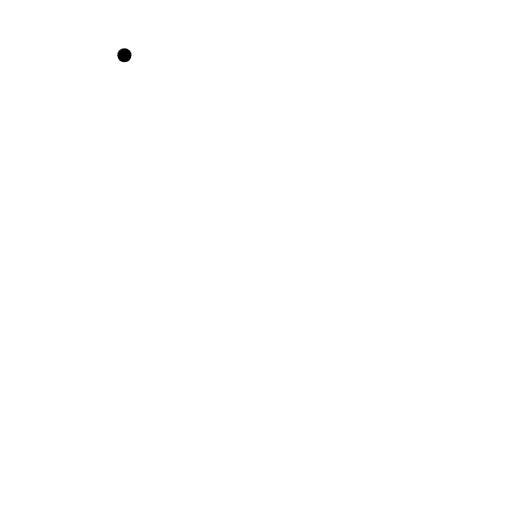
t = 0.00 s
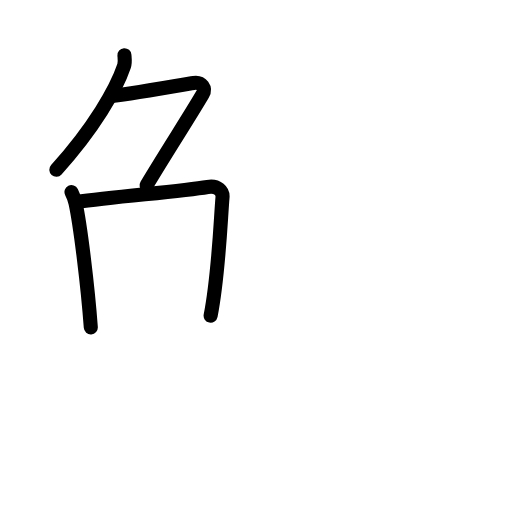
t = 3.75 s
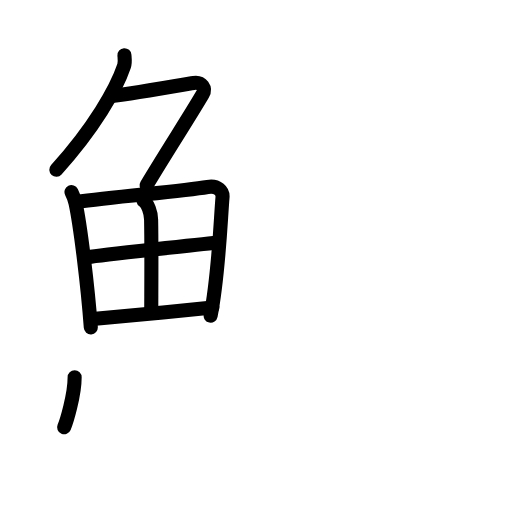
t = 7.75 s
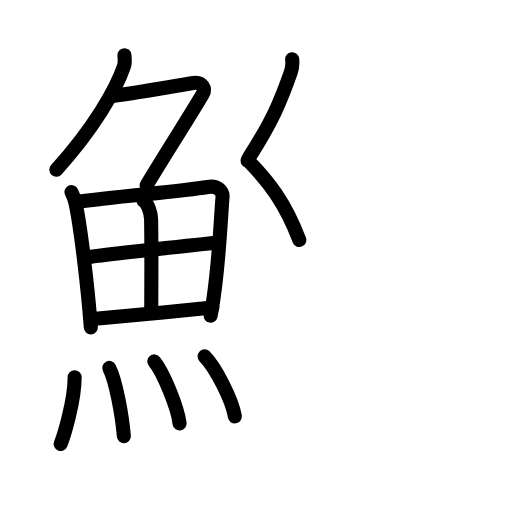
t = 11.44 s
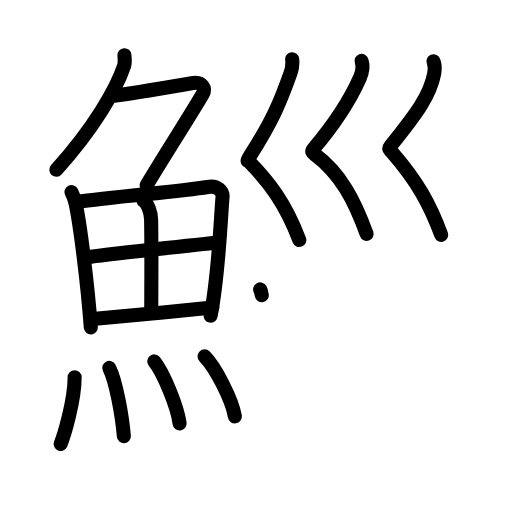
t = 14.38 s
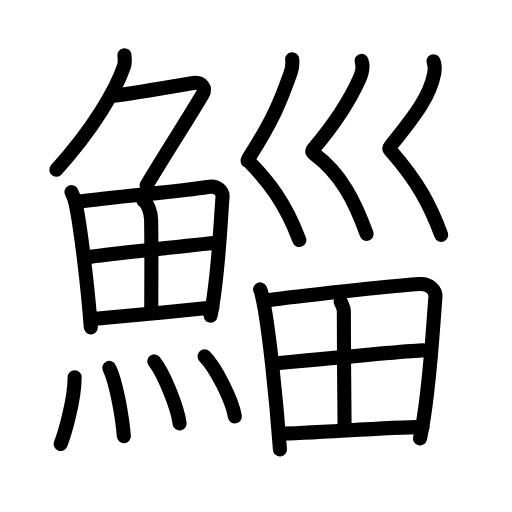
t = 19.00 s

The animated SVG that drew these frames (rendered in a browser with its animation timeline set to each time). Animation: 57 SMIL elements (animate=57); one cycle of 19.00 s.

<?xml version="1.0" encoding="UTF-8"?>
<!--
AniKanjiVG is licensed by CC-BY-SA Paul C. Sommerhoff (https://bitbucket.org/sommerhoff/anikanjivg).
AniKanjiVG uses KanjiVG which is licensed by CC-BY-SA Ulrich Apel (http://kanjivg.tagaini.net).
See also http://creativecommons.org/licenses/by-sa/3.0/
-->
<svg xmlns:kvg='http://kanjivg.tagaini.net' xmlns='http://www.w3.org/2000/svg' width='109' height='109' viewBox='0 0 109 109' style='fill:none;stroke:#000000;stroke-width:3;stroke-linecap:round;stroke-linejoin:round;' id="kvg:kanji_09bd4"><g id="kvg:09bd4" kvg:element="鯔"><g id="kvg:09bd4-g1" kvg:element="魚" kvg:position="left" kvg:radical="general"><g id="kvg:09bd4-g2" kvg:element="𠂊𠂊𠂊𠂊𠂊𠂊𠂊𠂊𠔉𠔉𠂊𠂊𠂊𠂊𤇾𠂊𠔉𠂊𠂊𠂊𠂤𠂊𠂊𠂊𦥯𦥑𠂊𦥑𠂊𠂊𠔉𠔉𠂊𠂊𠂊𠂊𠂊𠂊𠂊𠂊𠂊𠂊𦥑𦥑𠂊𠂊𠂊𠂊𠬝𠂊𤇾𠂊𤇾𠂊𠂊𠂊𠂊𦥑𦥑𠂊𠂊𠂢𠂢𠂊𠂊𦥑𠂊𦰩𠂊𠂊𠂊𠂊𤇾𦥑𠂊𠂊𠂊𠂊𠂊𠂊𠂊𦥑𠂊𠂊𠂊𠂊𠂊𠂊𠂊𠂊𠂊𠂊𠂊𠂢𠂢𦥑𠂊𦥑𦥑𦥑𦥑𦥑𦥑𠂊𠂊𠂊𠂊𠂊𦥑𠂊𠂊𠂊𠂊𤇾𠂊𠂊𠂊𠂊𦥑𦥯𦥑𠂊𠂊𠂊𠂊𠂊𠂊𠂊𠂊𠂊𠂊𠂊𠂊𠂊𦥑𦰌𠂊𦥑𠂊𠂊𠂊𠂊𠂊𠂊𠂊𠂊𠂤𠂤𠂊𠂊𦥑𦥑𠂊𠂤𠂊𠂊𠂊𩙿𠂊𠂊𠂊𠂊𠂊𠂊𠂊𠂊𠂊𠂊𠂊𠂊𠂊𠂊𠂊𠂊𠂊𠂊𠂊𠂊𠂊𠂊𠂊𠂊𠂊𠂊𠂊𠂊𠂊𠂊" kvg:variant="true" kvg:original="勹" kvg:position="top"><path id="kvg:09bd4-s1" kvg:type="㇒" d="M26.49,11.75c0.04,0.57,0.19,1.51-0.08,2.31C24.75,19,20,27.25,11.99,36.12"><animate attributeName="d" begin="0.0s" dur="0.5s" from="M26.49,11.75C26.49,11.75,26.49,11.75,26.49,11.75" to="M26.49,11.75c0.04,0.57,0.19,1.51-0.08,2.31" />
<animate attributeName="d" begin="0.5s" dur="0.5s" from="M26.49,11.75c0.04,0.57,0.19,1.51-0.08,2.31c0,0,0,0,0,0,0" to="M26.49,11.75c0.04,0.57,0.19,1.51-0.08,2.31C24.75,19,20,27.25,11.99,36.12" />
</path>
<path id="kvg:09bd4-s2" kvg:type="㇇" d="M23.89,20.38c1.93,0,15.32-2.44,17.35-2.73c1.74-0.25,2.63,1.17,1.91,2.4c-3.05,5.19-6.98,11.16-11.95,19.4"><animate attributeName="d" begin="1.0s" dur="0.3333333333333333s" from="M23.89,20.38C23.89,20.38,23.89,20.38,23.89,20.38" to="M23.89,20.38c1.93,0,15.32-2.44,17.35-2.73" />
<animate attributeName="d" begin="1.3333333333333333s" dur="0.3333333333333333s" from="M23.89,20.38c1.93,0,15.32-2.44,17.35-2.73c0,0,0,0,0,0,0" to="M23.89,20.38c1.93,0,15.32-2.44,17.35-2.73c1.74-0.25,2.63,1.17,1.91,2.4" />
<animate attributeName="d" begin="1.6666666666666665s" dur="0.3333333333333333s" from="M23.89,20.38c1.93,0,15.32-2.44,17.35-2.73c1.74-0.25,2.63,1.17,1.91,2.4c0,0,0,0,0,0,0" to="M23.89,20.38c1.93,0,15.32-2.44,17.35-2.73c1.74-0.25,2.63,1.17,1.91,2.4c-3.05,5.19-6.98,11.16-11.95,19.4" />
<animate attributeName="d" begin="0s" dur="1.0s" from="M-100,-100" to="M-100,-100" />
</path>
</g>
<g id="kvg:09bd4-g3" kvg:position="bottom"><g id="kvg:09bd4-g4" kvg:element="田"><path id="kvg:09bd4-s3" kvg:type="㇑" d="M15.22,40.89c0.23,0.46,0.73,1.77,0.86,2.35c1.02,4.72,2.61,17.64,3.25,26.45"><animate attributeName="d" begin="2.0s" dur="0.5s" from="M15.22,40.89C15.22,40.89,15.22,40.89,15.22,40.89" to="M15.22,40.89c0.23,0.46,0.73,1.77,0.86,2.35" />
<animate attributeName="d" begin="2.5s" dur="0.5s" from="M15.22,40.89c0.23,0.46,0.73,1.77,0.86,2.35c0,0,0,0,0,0,0" to="M15.22,40.89c0.23,0.46,0.73,1.77,0.86,2.35c1.02,4.72,2.61,17.64,3.25,26.45" />
<animate attributeName="d" begin="0s" dur="2.0s" from="M-100,-100" to="M-100,-100" />
</path>
<path id="kvg:09bd4-s4" kvg:type="㇕a" d="M16.28,43.02c7.92-1.19,22.01-2.21,27.92-3.21c2.17-0.37,3.29,0.93,3.17,2.23c-0.41,4.76-0.79,16.26-2.53,25.17"><animate attributeName="d" begin="3.0s" dur="0.3333333333333333s" from="M16.28,43.02C16.28,43.02,16.28,43.02,16.28,43.02" to="M16.28,43.02c7.92-1.19,22.01-2.21,27.92-3.21" />
<animate attributeName="d" begin="3.3333333333333335s" dur="0.3333333333333333s" from="M16.28,43.02c7.92-1.19,22.01-2.21,27.92-3.21c0,0,0,0,0,0,0" to="M16.28,43.02c7.92-1.19,22.01-2.21,27.92-3.21c2.17-0.37,3.29,0.93,3.17,2.23" />
<animate attributeName="d" begin="3.6666666666666665s" dur="0.3333333333333333s" from="M16.28,43.02c7.92-1.19,22.01-2.21,27.92-3.21c2.17-0.37,3.29,0.93,3.17,2.23c0,0,0,0,0,0,0" to="M16.28,43.02c7.92-1.19,22.01-2.21,27.92-3.21c2.17-0.37,3.29,0.93,3.17,2.23c-0.41,4.76-0.79,16.26-2.53,25.17" />
<animate attributeName="d" begin="0s" dur="3.0s" from="M-100,-100" to="M-100,-100" />
</path>
<path id="kvg:09bd4-s5" kvg:type="㇑a" d="M30.56,42.73c0.9,0.59,1.58,2.51,1.61,4.04c0.12,6.73,0.03,16.27,0.03,19.6"><animate attributeName="d" begin="4.0s" dur="0.5s" from="M30.56,42.73C30.56,42.73,30.56,42.73,30.56,42.73" to="M30.56,42.73c0.9,0.59,1.58,2.51,1.61,4.04" />
<animate attributeName="d" begin="4.5s" dur="0.5s" from="M30.56,42.73c0.9,0.59,1.58,2.51,1.61,4.04c0,0,0,0,0,0,0" to="M30.56,42.73c0.9,0.59,1.58,2.51,1.61,4.04c0.12,6.73,0.03,16.27,0.03,19.6" />
<animate attributeName="d" begin="0s" dur="4.0s" from="M-100,-100" to="M-100,-100" />
</path>
<path id="kvg:09bd4-s6" kvg:type="㇐a" d="M18.76,54.73c2.58-0.46,25.26-2.87,27.39-3.06"><animate attributeName="d" begin="5.0s" dur="1.0s" from="M18.76,54.73C18.76,54.73,18.76,54.73,18.76,54.73" to="M18.76,54.73c2.58-0.46,25.26-2.87,27.39-3.06" />
<animate attributeName="d" begin="0s" dur="5.0s" from="M-100,-100" to="M-100,-100" />
</path>
<path id="kvg:09bd4-s7" kvg:type="㇐a" d="M19.73,67.9c5.71-0.51,17.61-1.62,25.49-2.45"><animate attributeName="d" begin="6.0s" dur="1.0s" from="M19.73,67.9C19.73,67.9,19.73,67.9,19.73,67.9" to="M19.73,67.9c5.71-0.51,17.61-1.62,25.49-2.45" />
<animate attributeName="d" begin="0s" dur="6.0s" from="M-100,-100" to="M-100,-100" />
</path>
</g>
<g id="kvg:09bd4-g5" kvg:element="灬" kvg:variant="true" kvg:original="火"><path id="kvg:09bd4-s8" kvg:type="㇔" d="M15.89,80.32c0,5.14-2.36,12.71-2.98,14.18"><animate attributeName="d" begin="7.0s" dur="1.0s" from="M15.89,80.32C15.89,80.32,15.89,80.32,15.89,80.32" to="M15.89,80.32c0,5.14-2.36,12.71-2.98,14.18" />
<animate attributeName="d" begin="0s" dur="7.0s" from="M-100,-100" to="M-100,-100" />
</path>
<path id="kvg:09bd4-s9" kvg:type="㇔" d="M23.26,78.33c1.42,2.74,2.76,10.28,3.11,14.54"><animate attributeName="d" begin="8.0s" dur="1.0s" from="M23.26,78.33C23.26,78.33,23.26,78.33,23.26,78.33" to="M23.26,78.33c1.42,2.74,2.76,10.28,3.11,14.54" />
<animate attributeName="d" begin="0s" dur="8.0s" from="M-100,-100" to="M-100,-100" />
</path>
<path id="kvg:09bd4-s10" kvg:type="㇔" d="M32.84,76.94c1.9,2.33,4.92,9.59,5.4,13.21"><animate attributeName="d" begin="9.0s" dur="1.0s" from="M32.84,76.94C32.84,76.94,32.84,76.94,32.84,76.94" to="M32.84,76.94c1.9,2.33,4.92,9.59,5.4,13.21" />
<animate attributeName="d" begin="0s" dur="9.0s" from="M-100,-100" to="M-100,-100" />
</path>
<path id="kvg:09bd4-s11" kvg:type="㇔" d="M43.55,75.87c2.28,2.25,5.88,9.27,6.45,12.78"><animate attributeName="d" begin="10.0s" dur="1.0s" from="M43.55,75.87C43.55,75.87,43.55,75.87,43.55,75.87" to="M43.55,75.87c2.28,2.25,5.88,9.27,6.45,12.78" />
<animate attributeName="d" begin="0s" dur="10.0s" from="M-100,-100" to="M-100,-100" />
</path>
</g>
</g>
</g>
<g id="kvg:09bd4-g6" kvg:position="right"><g id="kvg:09bd4-g7" kvg:element="巛" kvg:position="top"><path id="kvg:09bd4-s12" kvg:type="㇛" d="M62.2,12.6c0.13,1.12,0.01,1.93-0.31,2.84c-2.14,6.1-3.89,10.3-8.75,17.9c-0.74,1.15-0.35,0.82,0,1.18c3.86,3.97,7.52,8.46,10.58,16.58"><animate attributeName="d" begin="11.0s" dur="0.25s" from="M62.2,12.6C62.2,12.6,62.2,12.6,62.2,12.6" to="M62.2,12.6c0.13,1.12,0.01,1.93-0.31,2.84" />
<animate attributeName="d" begin="11.25s" dur="0.25s" from="M62.2,12.6c0.13,1.12,0.01,1.93-0.31,2.84c0,0,0,0,0,0,0" to="M62.2,12.6c0.13,1.12,0.01,1.93-0.31,2.84c-2.14,6.1-3.89,10.3-8.75,17.9" />
<animate attributeName="d" begin="11.5s" dur="0.25s" from="M62.2,12.6c0.13,1.12,0.01,1.93-0.31,2.84c-2.14,6.1-3.89,10.3-8.75,17.9c0,0,0,0,0,0,0" to="M62.2,12.6c0.13,1.12,0.01,1.93-0.31,2.84c-2.14,6.1-3.89,10.3-8.75,17.9c-0.74,1.15-0.35,0.82,0,1.18" />
<animate attributeName="d" begin="11.75s" dur="0.25s" from="M62.2,12.6c0.13,1.12,0.01,1.93-0.31,2.84c-2.14,6.1-3.89,10.3-8.75,17.9c-0.74,1.15-0.35,0.82,0,1.18c0,0,0,0,0,0,0" to="M62.2,12.6c0.13,1.12,0.01,1.93-0.31,2.84c-2.14,6.1-3.89,10.3-8.75,17.9c-0.74,1.15-0.35,0.82,0,1.18c3.86,3.97,7.52,8.46,10.58,16.58" />
<animate attributeName="d" begin="0s" dur="11.0s" from="M-100,-100" to="M-100,-100" />
</path>
<path id="kvg:09bd4-s13" kvg:type="㇛" d="M76.97,12.97c0.42,1.2-0.03,2.86-0.38,3.66c-1.85,4.17-4.62,8.88-9.84,15.04c-0.5,0.6-0.24,0.82,0.23,1.17c5.52,4.06,8.54,9.91,11.07,16.97"><animate attributeName="d" begin="12.0s" dur="0.25s" from="M76.97,12.97C76.97,12.97,76.97,12.97,76.97,12.97" to="M76.97,12.97c0.42,1.2-0.03,2.86-0.38,3.66" />
<animate attributeName="d" begin="12.25s" dur="0.25s" from="M76.97,12.97c0.42,1.2-0.03,2.86-0.38,3.66c0,0,0,0,0,0,0" to="M76.97,12.97c0.42,1.2-0.03,2.86-0.38,3.66c-1.85,4.17-4.62,8.88-9.84,15.04" />
<animate attributeName="d" begin="12.5s" dur="0.25s" from="M76.97,12.97c0.42,1.2-0.03,2.86-0.38,3.66c-1.85,4.17-4.62,8.88-9.84,15.04c0,0,0,0,0,0,0" to="M76.97,12.97c0.42,1.2-0.03,2.86-0.38,3.66c-1.85,4.17-4.62,8.88-9.84,15.04c-0.5,0.6-0.24,0.82,0.23,1.17" />
<animate attributeName="d" begin="12.75s" dur="0.25s" from="M76.97,12.97c0.42,1.2-0.03,2.86-0.38,3.66c-1.85,4.17-4.62,8.88-9.84,15.04c-0.5,0.6-0.24,0.82,0.23,1.17c0,0,0,0,0,0,0" to="M76.97,12.97c0.42,1.2-0.03,2.86-0.38,3.66c-1.85,4.17-4.62,8.88-9.84,15.04c-0.5,0.6-0.24,0.82,0.23,1.17c5.52,4.06,8.54,9.91,11.07,16.97" />
<animate attributeName="d" begin="0s" dur="12.0s" from="M-100,-100" to="M-100,-100" />
</path>
<path id="kvg:09bd4-s14" kvg:type="㇛" d="M92.28,13.03c0.35,0.84,0.31,1.76,0.16,2.6c-0.87,4.6-3.62,8.42-9.33,15.48c-0.49,0.61-0.16,0.73,0.23,1.17C89,38.75,91.62,43.73,93.93,50"><animate attributeName="d" begin="13.0s" dur="0.25s" from="M92.28,13.03C92.28,13.03,92.28,13.03,92.28,13.03" to="M92.28,13.03c0.35,0.84,0.31,1.76,0.16,2.6" />
<animate attributeName="d" begin="13.25s" dur="0.25s" from="M92.28,13.03c0.35,0.84,0.31,1.76,0.16,2.6c0,0,0,0,0,0,0" to="M92.28,13.03c0.35,0.84,0.31,1.76,0.16,2.6c-0.87,4.6-3.62,8.42-9.33,15.48" />
<animate attributeName="d" begin="13.5s" dur="0.25s" from="M92.28,13.03c0.35,0.84,0.31,1.76,0.16,2.6c-0.87,4.6-3.62,8.42-9.33,15.48c0,0,0,0,0,0,0" to="M92.28,13.03c0.35,0.84,0.31,1.76,0.16,2.6c-0.87,4.6-3.62,8.42-9.33,15.48c-0.49,0.61-0.16,0.73,0.23,1.17" />
<animate attributeName="d" begin="13.75s" dur="0.25s" from="M92.28,13.03c0.35,0.84,0.31,1.76,0.16,2.6c-0.87,4.6-3.62,8.42-9.33,15.48c-0.49,0.61-0.16,0.73,0.23,1.17c0,0,0,0,0,0,0" to="M92.28,13.03c0.35,0.84,0.31,1.76,0.16,2.6c-0.87,4.6-3.62,8.42-9.33,15.48c-0.49,0.61-0.16,0.73,0.23,1.17C89,38.75,91.62,43.73,93.93,50" />
<animate attributeName="d" begin="0s" dur="13.0s" from="M-100,-100" to="M-100,-100" />
</path>
</g>
<g id="kvg:09bd4-g8" kvg:element="田" kvg:position="bottom"><path id="kvg:09bd4-s15" kvg:type="㇑" d="M55.38,61.61c0.3,0.57,0.31,0.95,0.47,1.65c1.34,5.76,2.97,21.82,3.75,32.42"><animate attributeName="d" begin="14.0s" dur="0.5s" from="M55.38,61.61C55.38,61.61,55.38,61.61,55.38,61.61" to="M55.38,61.61c0.3,0.57,0.31,0.95,0.47,1.65" />
<animate attributeName="d" begin="14.5s" dur="0.5s" from="M55.38,61.61c0.3,0.57,0.31,0.95,0.47,1.65c0,0,0,0,0,0,0" to="M55.38,61.61c0.3,0.57,0.31,0.95,0.47,1.65c1.34,5.76,2.97,21.82,3.75,32.42" />
<animate attributeName="d" begin="0s" dur="14.0s" from="M-100,-100" to="M-100,-100" />
</path>
<path id="kvg:09bd4-s16" kvg:type="㇕a" d="M56.15,64.04c8.64-1.2,26.29-3.03,32.98-3.56c2.46-0.19,3.7,1.37,3.57,2.83c-0.49,5.32-1.21,20.76-3.28,30.02"><animate attributeName="d" begin="15.0s" dur="0.3333333333333333s" from="M56.15,64.04C56.15,64.04,56.15,64.04,56.15,64.04" to="M56.15,64.04c8.64-1.2,26.29-3.03,32.98-3.56" />
<animate attributeName="d" begin="15.333333333333334s" dur="0.3333333333333333s" from="M56.15,64.04c8.64-1.2,26.29-3.03,32.98-3.56c0,0,0,0,0,0,0" to="M56.15,64.04c8.64-1.2,26.29-3.03,32.98-3.56c2.46-0.19,3.7,1.37,3.57,2.83" />
<animate attributeName="d" begin="15.666666666666666s" dur="0.3333333333333333s" from="M56.15,64.04c8.64-1.2,26.29-3.03,32.98-3.56c2.46-0.19,3.7,1.37,3.57,2.83c0,0,0,0,0,0,0" to="M56.15,64.04c8.64-1.2,26.29-3.03,32.98-3.56c2.46-0.19,3.7,1.37,3.57,2.83c-0.49,5.32-1.21,20.76-3.28,30.02" />
<animate attributeName="d" begin="0s" dur="15.0s" from="M-100,-100" to="M-100,-100" />
</path>
<path id="kvg:09bd4-s17" kvg:type="㇑a" d="M72.52,64.17c0.23,0.73,0.69,1.14,0.68,2.1c-0.03,6.28,0.16,22.68,0.16,24.96"><animate attributeName="d" begin="16.0s" dur="0.5s" from="M72.52,64.17C72.52,64.17,72.52,64.17,72.52,64.17" to="M72.52,64.17c0.23,0.73,0.69,1.14,0.68,2.1" />
<animate attributeName="d" begin="16.5s" dur="0.5s" from="M72.52,64.17c0.23,0.73,0.69,1.14,0.68,2.1c0,0,0,0,0,0,0" to="M72.52,64.17c0.23,0.73,0.69,1.14,0.68,2.1c-0.03,6.28,0.16,22.68,0.16,24.96" />
<animate attributeName="d" begin="0s" dur="16.0s" from="M-100,-100" to="M-100,-100" />
</path>
<path id="kvg:09bd4-s18" kvg:type="㇐a" d="M58.03,77.41c2.92-0.26,29.59-2.82,32-2.82"><animate attributeName="d" begin="17.0s" dur="1.0s" from="M58.03,77.41C58.03,77.41,58.03,77.41,58.03,77.41" to="M58.03,77.41c2.92-0.26,29.59-2.82,32-2.82" />
<animate attributeName="d" begin="0s" dur="17.0s" from="M-100,-100" to="M-100,-100" />
</path>
<path id="kvg:09bd4-s19" kvg:type="㇐a" d="M59.4,92.3c6.44,0,21.65-1.28,30.55-1.42"><animate attributeName="d" begin="18.0s" dur="1.0s" from="M59.4,92.3C59.4,92.3,59.4,92.3,59.4,92.3" to="M59.4,92.3c6.44,0,21.65-1.28,30.55-1.42" />
<animate attributeName="d" begin="0s" dur="18.0s" from="M-100,-100" to="M-100,-100" />
</path>
</g>
</g>
</g>
</svg>
